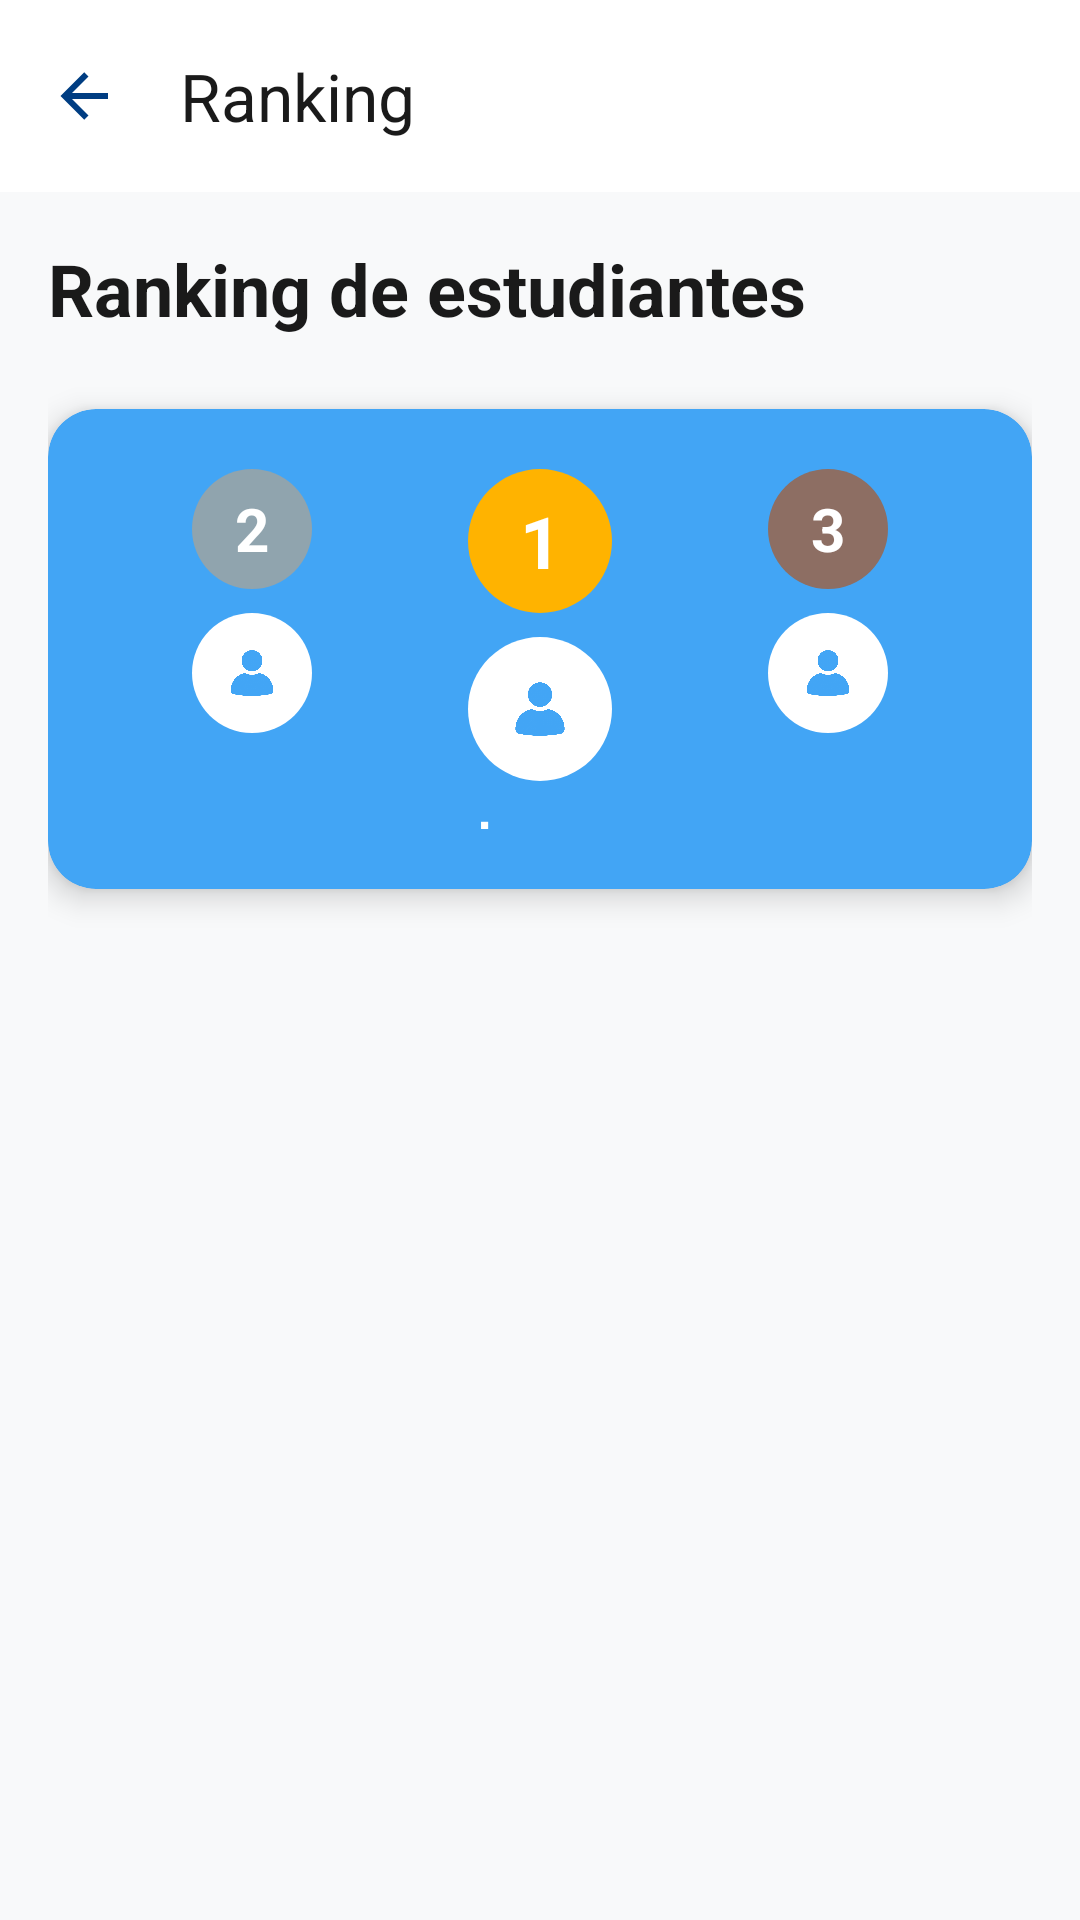

Layout XML and referenced resources for this Android screen:
<!-- AndroidManifest.xml: application theme Theme.DesarrolloMovil -->
<!-- res/layout/activity_ranking.xml -->
<?xml version="1.0" encoding="utf-8"?>
<LinearLayout xmlns:android="http://schemas.android.com/apk/res/android"
    xmlns:app="http://schemas.android.com/apk/res-auto"
    xmlns:tools="http://schemas.android.com/tools"
    android:layout_width="match_parent"
    android:layout_height="match_parent"
    android:orientation="vertical"
    android:background="@color/background"
    tools:context=".RankingActivity">

    
    <com.google.android.material.appbar.MaterialToolbar
        android:id="@+id/toolbar"
        android:layout_width="match_parent"
        android:layout_height="?attr/actionBarSize"
        android:background="@color/surface"
        app:title="Ranking"
        app:navigationIcon="@drawable/ic_arrow_back"
        app:navigationIconTint="@color/primary"
        app:titleTextColor="@color/text_primary"
        android:elevation="4dp" />

    <androidx.core.widget.NestedScrollView
        android:layout_width="match_parent"
        android:layout_height="match_parent">

        <LinearLayout
            android:layout_width="match_parent"
            android:layout_height="wrap_content"
            android:orientation="vertical"
            android:padding="16dp">

            
            <TextView
                android:layout_width="wrap_content"
                android:layout_height="wrap_content"
                android:text="Ranking de estudiantes"
                android:textSize="24sp"
                android:textStyle="bold"
                android:textColor="@color/text_primary"
                android:layout_marginBottom="24dp" />

            
            <androidx.cardview.widget.CardView
                android:layout_width="match_parent"
                android:layout_height="160dp"
                android:layout_marginBottom="24dp"
                app:cardCornerRadius="16dp"
                app:cardElevation="6dp"
                android:backgroundTint="@color/knowledge_blue">

                <LinearLayout
                    android:layout_width="match_parent"
                    android:layout_height="match_parent"
                    android:orientation="horizontal"
                    android:padding="20dp"
                    android:gravity="bottom">

                    
                    <LinearLayout
                        android:layout_width="0dp"
                        android:layout_height="wrap_content"
                        android:layout_weight="1"
                        android:orientation="vertical"
                        android:gravity="center"
                        android:layout_marginBottom="20dp">

                        <TextView
                            android:layout_width="40dp"
                            android:layout_height="40dp"
                            android:text="2"
                            android:textSize="20sp"
                            android:textStyle="bold"
                            android:textColor="@color/on_primary"
                            android:gravity="center"
                            android:background="@drawable/circle_background"
                            android:backgroundTint="@color/level_silver"
                            android:layout_marginBottom="8dp" />

                        <ImageView
                            android:layout_width="40dp"
                            android:layout_height="40dp"
                            android:src="@drawable/ic_person"
                            android:background="@drawable/circle_background"
                            android:backgroundTint="@color/on_primary"
                            android:padding="8dp"
                            app:tint="@color/knowledge_blue"
                            android:layout_marginBottom="8dp" />

                        <TextView
                            android:id="@+id/tv_second_place"
                            android:layout_width="wrap_content"
                            android:layout_height="wrap_content"
                            android:text="Ana"
                            android:textSize="14sp"
                            android:textStyle="bold"
                            android:textColor="@color/on_primary" />

                    </LinearLayout>

                    
                    <LinearLayout
                        android:layout_width="0dp"
                        android:layout_height="wrap_content"
                        android:layout_weight="1"
                        android:orientation="vertical"
                        android:gravity="center">

                        <TextView
                            android:layout_width="48dp"
                            android:layout_height="48dp"
                            android:text="1"
                            android:textSize="24sp"
                            android:textStyle="bold"
                            android:textColor="@color/on_primary"
                            android:gravity="center"
                            android:background="@drawable/circle_background"
                            android:backgroundTint="@color/level_gold"
                            android:layout_marginBottom="8dp" />

                        <ImageView
                            android:layout_width="48dp"
                            android:layout_height="48dp"
                            android:src="@drawable/ic_person"
                            android:background="@drawable/circle_background"
                            android:backgroundTint="@color/on_primary"
                            android:padding="10dp"
                            app:tint="@color/knowledge_blue"
                            android:layout_marginBottom="8dp" />

                        <TextView
                            android:id="@+id/tv_first_place"
                            android:layout_width="wrap_content"
                            android:layout_height="wrap_content"
                            android:text="Laura"
                            android:textSize="16sp"
                            android:textStyle="bold"
                            android:textColor="@color/on_primary" />

                    </LinearLayout>

                    
                    <LinearLayout
                        android:layout_width="0dp"
                        android:layout_height="wrap_content"
                        android:layout_weight="1"
                        android:orientation="vertical"
                        android:gravity="center"
                        android:layout_marginBottom="20dp">

                        <TextView
                            android:layout_width="40dp"
                            android:layout_height="40dp"
                            android:text="3"
                            android:textSize="20sp"
                            android:textStyle="bold"
                            android:textColor="@color/on_primary"
                            android:gravity="center"
                            android:background="@drawable/circle_background"
                            android:backgroundTint="@color/level_bronze"
                            android:layout_marginBottom="8dp" />

                        <ImageView
                            android:layout_width="40dp"
                            android:layout_height="40dp"
                            android:src="@drawable/ic_person"
                            android:background="@drawable/circle_background"
                            android:backgroundTint="@color/on_primary"
                            android:padding="8dp"
                            app:tint="@color/knowledge_blue"
                            android:layout_marginBottom="8dp" />

                        <TextView
                            android:id="@+id/tv_third_place"
                            android:layout_width="wrap_content"
                            android:layout_height="wrap_content"
                            android:text="Jorge"
                            android:textSize="14sp"
                            android:textStyle="bold"
                            android:textColor="@color/on_primary" />

                    </LinearLayout>

                </LinearLayout>

            </androidx.cardview.widget.CardView>

            
            <androidx.recyclerview.widget.RecyclerView
                android:id="@+id/recyclerViewRanking"
                android:layout_width="match_parent"
                android:layout_height="wrap_content"
                android:nestedScrollingEnabled="false"
                tools:listitem="@layout/item_ranking" />

        </LinearLayout>

    </androidx.core.widget.NestedScrollView>

</LinearLayout>
<!-- res/layout/item_ranking.xml (included above) -->
<?xml version="1.0" encoding="utf-8"?>
<LinearLayout xmlns:android="http://schemas.android.com/apk/res/android"
    xmlns:app="http://schemas.android.com/apk/res-auto"
    android:layout_width="match_parent"
    android:layout_height="wrap_content"
    android:orientation="vertical">

    <androidx.cardview.widget.CardView
        android:id="@+id/card_ranking"
        android:layout_width="match_parent"
        android:layout_height="wrap_content"
        android:layout_marginBottom="8dp"
        app:cardCornerRadius="12dp"
        app:cardElevation="2dp"
        android:backgroundTint="@color/surface">

        <LinearLayout
            android:layout_width="match_parent"
            android:layout_height="wrap_content"
            android:orientation="horizontal"
            android:padding="16dp"
            android:gravity="center_vertical">

            
            <TextView
                android:id="@+id/tv_position"
                android:layout_width="40dp"
                android:layout_height="40dp"
                android:text="4"
                android:textSize="18sp"
                android:textStyle="bold"
                android:textColor="@color/text_primary"
                android:gravity="center"
                android:background="@drawable/circle_background"
                android:backgroundTint="@color/surface_variant"
                android:layout_marginEnd="16dp" />

            
            <ImageView
                android:layout_width="40dp"
                android:layout_height="40dp"
                android:src="@drawable/ic_person"
                android:background="@drawable/circle_background"
                android:backgroundTint="@color/surface_variant"
                android:padding="8dp"
                app:tint="@color/text_hint"
                android:layout_marginEnd="16dp" />

            
            <LinearLayout
                android:layout_width="0dp"
                android:layout_height="wrap_content"
                android:layout_weight="1"
                android:orientation="vertical">

                <TextView
                    android:id="@+id/tv_name"
                    android:layout_width="wrap_content"
                    android:layout_height="wrap_content"
                    android:text="Pedro"
                    android:textSize="16sp"
                    android:textStyle="bold"
                    android:textColor="@color/text_primary"
                    android:layout_marginBottom="4dp" />

                <TextView
                    android:id="@+id/tv_level"
                    android:layout_width="wrap_content"
                    android:layout_height="wrap_content"
                    android:text="Nivel 5"
                    android:textSize="12sp"
                    android:textColor="@color/text_secondary" />

            </LinearLayout>

            
            <TextView
                android:id="@+id/tv_points"
                android:layout_width="wrap_content"
                android:layout_height="wrap_content"
                android:text="1200 pts"
                android:textSize="14sp"
                android:textStyle="bold"
                android:textColor="@color/knowledge_blue" />

        </LinearLayout>

    </androidx.cardview.widget.CardView>

</LinearLayout>
<!-- resources referenced by this layout -->
<resources>
  <color name="background">#F8F9FA</color>
  <color name="knowledge_blue">#42A5F5</color>
  <color name="level_bronze">#8D6E63</color>
  <color name="level_gold">#FFB300</color>
  <color name="level_silver">#90A4AE</color>
  <color name="on_primary">#FFFFFF</color>
  <color name="primary">#003D82</color>
  <color name="surface">#FFFFFF</color>
  <color name="surface_variant">#F1F3F4</color>
  <color name="text_hint">#9AA0A6</color>
  <color name="text_primary">#1A1A1A</color>
  <color name="text_secondary">#5F6368</color>
  <!-- drawable circle_background (drawable) -->
  <?xml version="1.0" encoding="utf-8"?>
  <shape xmlns:android="http://schemas.android.com/apk/res/android"
      android:shape="oval">
      <solid android:color="@color/surface_variant" />
  </shape>
  <!-- drawable ic_arrow_back (drawable) -->
  <vector xmlns:android="http://schemas.android.com/apk/res/android"
      android:width="24dp"
      android:height="24dp"
      android:viewportWidth="24"
      android:viewportHeight="24">
      <path
          android:fillColor="#FF000000"
          android:pathData="M20,11V13H8L13.5,18.5L12.08,19.92L4.16,12L12.08,4.08L13.5,5.5L8,11H20Z"/>
  </vector>
  <!-- drawable ic_person: png bitmap (drawable, 373065 bytes) -->
  <style name="Theme.DesarrolloMovil" parent="Base.Theme.DesarrolloMovil" />
  <style name="Base.Theme.DesarrolloMovil" parent="Theme.Material3.DayNight.NoActionBar">
          <item name="colorPrimary">@color/primary</item>
          <item name="colorPrimaryVariant">@color/primary_variant</item>
          <item name="colorOnPrimary">@android:color/white</item>
          <item name="colorSecondary">@color/secondary</item>
          <item name="colorSecondaryVariant">@color/secondary_variant</item>
          <item name="colorOnSecondary">@android:color/white</item>
          <item name="android:statusBarColor">@color/primary</item>
      </style>
  <color name="primary_variant">#002A5C</color>
  <color name="secondary">#FFB300</color>
  <color name="secondary_variant">#FF8F00</color>
</resources>
